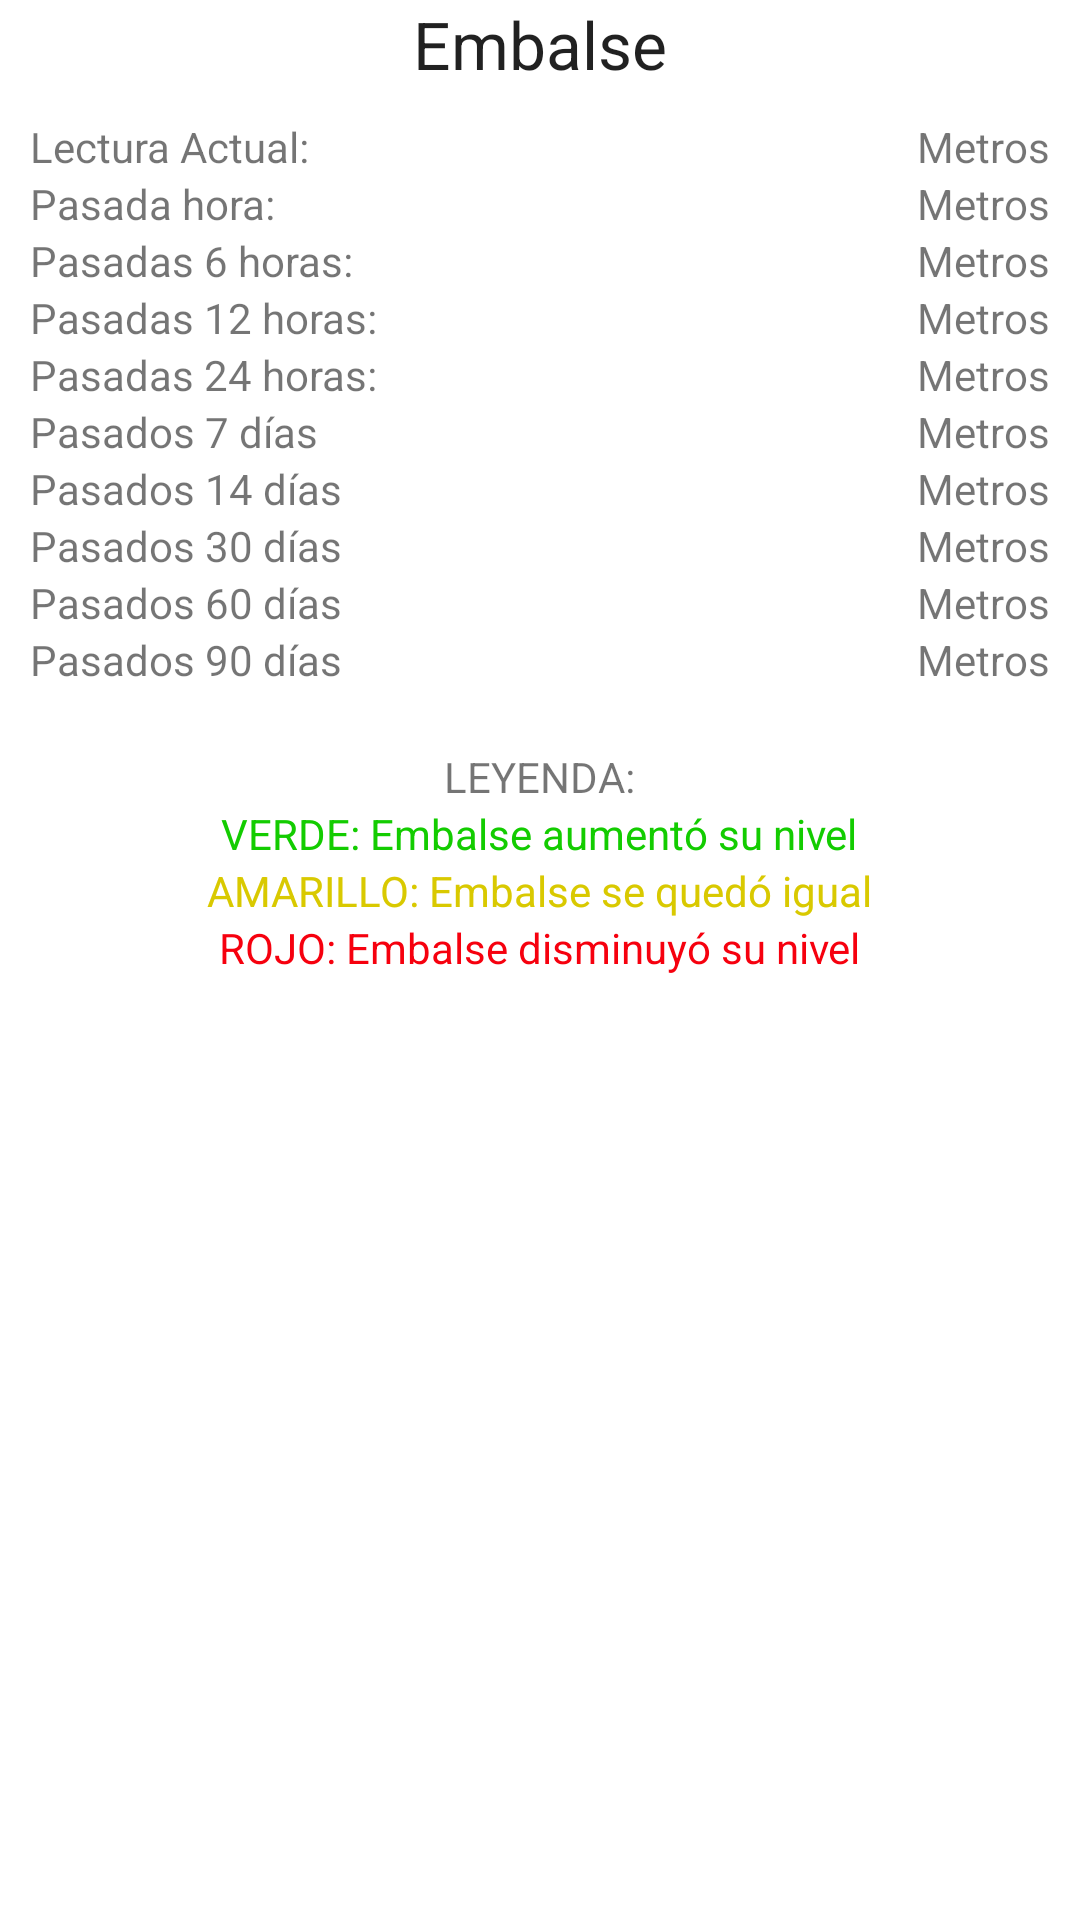

The Android layout XML behind this screen, and the referenced resources:
<!-- AndroidManifest.xml: application theme AppTheme -->
<!-- res/layout/daminfodata.xml -->
<RelativeLayout xmlns:android="http://schemas.android.com/apk/res/android"
    android:orientation="vertical"
    android:layout_width="match_parent"
    android:layout_height="match_parent"
    android:tag="moreinfodata">
    <TextView
        android:layout_width="wrap_content"
        android:layout_height="wrap_content"
        android:textAppearance="?android:attr/textAppearanceLarge"
        android:text="@string/embalse"
        android:id="@+id/embalse"
        android:layout_centerHorizontal="true" />

    <TextView
        android:layout_marginStart="10dp"
        android:layout_marginLeft="10dp"
        android:layout_width="wrap_content"
        android:layout_height="wrap_content"
        android:textAppearance="?android:attr/textAppearanceSmall"
        android:text="@string/lectura_actual"
        android:id="@+id/textView2"
        android:layout_below="@+id/embalse"
        android:layout_alignParentLeft="true"
        android:layout_alignParentStart="true"
        android:layout_marginTop="10dp" />
    <TextView
        android:layout_marginEnd="10dp"
        android:layout_marginRight="10dp"
        android:layout_width="wrap_content"
        android:layout_height="wrap_content"
        android:textAppearance="?android:attr/textAppearanceSmall"
        android:text="@string/metros"
        android:id="@+id/fecha"
        android:layout_alignTop="@+id/textView2"
        android:layout_alignParentRight="true"
        android:layout_alignParentEnd="true" />
    <TextView
        android:layout_marginStart="10dp"
        android:layout_marginLeft="10dp"
        android:layout_width="wrap_content"
        android:layout_height="wrap_content"
        android:textAppearance="?android:attr/textAppearanceSmall"
        android:text="@string/pasada_hora"
        android:id="@+id/textView4"
        android:layout_below="@+id/fecha"
        android:layout_alignParentLeft="true"
        android:layout_alignParentStart="true"/>
    <TextView
        android:layout_marginEnd="10dp"
        android:layout_marginRight="10dp"
        android:layout_width="wrap_content"
        android:layout_height="wrap_content"
        android:textAppearance="?android:attr/textAppearanceSmall"
        android:text="@string/metros"
        android:id="@+id/textView5"
        android:layout_below="@+id/fecha"
        android:layout_alignParentRight="true"
        android:layout_alignParentEnd="true" />
    <TextView
        android:layout_marginStart="10dp"
        android:layout_marginLeft="10dp"
        android:layout_width="wrap_content"
        android:layout_height="wrap_content"
        android:textAppearance="?android:attr/textAppearanceSmall"
        android:text="@string/pasadas_6_horas"
        android:id="@+id/textView6"
        android:layout_below="@+id/textView5"
        android:layout_alignParentLeft="true"
        android:layout_alignParentStart="true"/>
    <TextView
        android:layout_marginEnd="10dp"
        android:layout_marginRight="10dp"
        android:layout_width="wrap_content"
        android:layout_height="wrap_content"
        android:textAppearance="?android:attr/textAppearanceSmall"
        android:text="@string/metros"
        android:id="@+id/observacion"
        android:layout_below="@+id/textView5"
        android:layout_alignParentRight="true"
        android:layout_alignParentEnd="true" />
    <TextView
        android:layout_marginStart="10dp"
        android:layout_marginLeft="10dp"
        android:layout_width="wrap_content"
        android:layout_height="wrap_content"
        android:textAppearance="?android:attr/textAppearanceSmall"
        android:text="@string/pasadas_12_horas"
        android:id="@+id/ajuste"
        android:layout_below="@+id/observacion"
        android:layout_alignParentLeft="true"
        android:layout_alignParentStart="true"/>
    <TextView
        android:layout_marginEnd="10dp"
        android:layout_marginRight="10dp"
        android:layout_width="wrap_content"
        android:layout_height="wrap_content"
        android:textAppearance="?android:attr/textAppearanceSmall"
        android:text="@string/metros"
        android:id="@+id/control"
        android:layout_below="@+id/observacion"
        android:layout_alignParentRight="true"
        android:layout_alignParentEnd="true" />
    <TextView
        android:layout_marginStart="10dp"
        android:layout_marginLeft="10dp"
        android:layout_width="wrap_content"
        android:layout_height="wrap_content"
        android:textAppearance="?android:attr/textAppearanceSmall"
        android:text="@string/pasadas_24_horas"
        android:id="@+id/nivelesdealerta"
        android:layout_below="@+id/control"
        android:layout_alignParentLeft="true"
        android:layout_alignParentStart="true"/>
    <TextView
        android:layout_marginEnd="10dp"
        android:layout_marginRight="10dp"
        android:layout_width="wrap_content"
        android:layout_height="wrap_content"
        android:textAppearance="?android:attr/textAppearanceSmall"
        android:text="@string/metros"
        android:id="@+id/lastHour"
        android:layout_below="@+id/control"
        android:layout_alignParentRight="true"
        android:layout_alignParentEnd="true" />
    <TextView
        android:layout_marginStart="10dp"
        android:layout_marginLeft="10dp"
        android:layout_width="wrap_content"
        android:layout_height="wrap_content"
        android:textAppearance="?android:attr/textAppearanceSmall"
        android:text="@string/pasados_7_dias"
        android:id="@+id/textView12"
        android:layout_below="@+id/lastHour"
        android:layout_alignParentLeft="true"
        android:layout_alignParentStart="true"/>
    <TextView
        android:layout_marginEnd="10dp"
        android:layout_marginRight="10dp"
        android:layout_width="wrap_content"
        android:layout_height="wrap_content"
        android:textAppearance="?android:attr/textAppearanceSmall"
        android:text="@string/metros"
        android:id="@+id/textView13"
        android:layout_below="@+id/lastHour"
        android:layout_alignParentRight="true"
        android:layout_alignParentEnd="true" />
    <TextView
        android:layout_marginStart="10dp"
        android:layout_marginLeft="10dp"
        android:layout_width="wrap_content"
        android:layout_height="wrap_content"
        android:textAppearance="?android:attr/textAppearanceSmall"
        android:text="@string/pasados_14_dias"
        android:id="@+id/textView18"
        android:layout_below="@+id/textView13"
        android:layout_alignParentLeft="true"
        android:layout_alignParentStart="true"/>
    <TextView
        android:layout_marginEnd="10dp"
        android:layout_marginRight="10dp"
        android:layout_width="wrap_content"
        android:layout_height="wrap_content"
        android:textAppearance="?android:attr/textAppearanceSmall"
        android:text="@string/metros"
        android:id="@+id/textView19"
        android:layout_below="@+id/textView13"
        android:layout_alignParentRight="true"
        android:layout_alignParentEnd="true" />
    <TextView
        android:layout_marginStart="10dp"
        android:layout_marginLeft="10dp"
        android:layout_width="wrap_content"
        android:layout_height="wrap_content"
        android:textAppearance="?android:attr/textAppearanceSmall"
        android:text="@string/pasados_30_dias"
        android:id="@+id/textView20"
        android:layout_below="@+id/textView18"
        android:layout_alignParentLeft="true"
        android:layout_alignParentStart="true"/>
    <TextView
        android:layout_marginEnd="10dp"
        android:layout_marginRight="10dp"
        android:layout_width="wrap_content"
        android:layout_height="wrap_content"
        android:textAppearance="?android:attr/textAppearanceSmall"
        android:text="@string/metros"
        android:id="@+id/textView21"
        android:layout_below="@+id/textView18"
        android:layout_alignParentRight="true"
        android:layout_alignParentEnd="true" />
    <TextView
        android:layout_marginStart="10dp"
        android:layout_marginLeft="10dp"
        android:layout_width="wrap_content"
        android:layout_height="wrap_content"
        android:textAppearance="?android:attr/textAppearanceSmall"
        android:text="@string/pasados_60_dias"
        android:id="@+id/textView22"
        android:layout_below="@+id/textView20"
        android:layout_alignParentLeft="true"
        android:layout_alignParentStart="true"/>
    <TextView
        android:layout_marginEnd="10dp"
        android:layout_marginRight="10dp"
        android:layout_width="wrap_content"
        android:layout_height="wrap_content"
        android:textAppearance="?android:attr/textAppearanceSmall"
        android:text="@string/metros"
        android:id="@+id/textView23"
        android:layout_below="@+id/textView20"
        android:layout_alignParentRight="true"
        android:layout_alignParentEnd="true" />
    <TextView
        android:layout_marginStart="10dp"
        android:layout_marginLeft="10dp"
        android:layout_width="wrap_content"
        android:layout_height="wrap_content"
        android:textAppearance="?android:attr/textAppearanceSmall"
        android:text="@string/pasados_90_dias"
        android:id="@+id/textView24"
        android:layout_below="@+id/textView22"
        android:layout_alignParentLeft="true"
        android:layout_alignParentStart="true"/>
    <TextView
        android:layout_marginEnd="10dp"
        android:layout_marginRight="10dp"
        android:layout_width="wrap_content"
        android:layout_height="wrap_content"
        android:textAppearance="?android:attr/textAppearanceSmall"
        android:text="@string/metros"
        android:id="@+id/textView25"
        android:layout_below="@+id/textView22"
        android:layout_alignParentRight="true"
        android:layout_alignParentEnd="true" />
    <TextView
        android:layout_width="wrap_content"
        android:layout_height="wrap_content"
        android:textAppearance="?android:attr/textAppearanceSmall"
        android:text="@string/leyenda_rojo"
        android:id="@+id/textView16"
        android:layout_below="@+id/textView17"
        android:layout_centerHorizontal="true"
        android:textColor="#f6000e"/>
    <TextView
        android:layout_width="wrap_content"
        android:layout_height="wrap_content"
        android:textAppearance="?android:attr/textAppearanceSmall"
        android:text="@string/leyenda_amarillo"
        android:id="@+id/textView17"
        android:layout_below="@+id/textView14"
        android:layout_centerHorizontal="true"
        android:textColor="#d9c900"/>
    <TextView
        android:layout_width="wrap_content"
        android:layout_height="wrap_content"
        android:textAppearance="?android:attr/textAppearanceSmall"
        android:text="@string/leyenda"
        android:id="@+id/textView15"
        android:layout_below="@+id/textView24"

        android:layout_centerHorizontal="true"
        android:layout_marginTop="20dp" />
    <TextView
        android:layout_width="wrap_content"
        android:layout_height="wrap_content"
        android:textAppearance="?android:attr/textAppearanceSmall"
        android:text="@string/leyenda_verde"
        android:id="@+id/textView14"
        android:layout_below="@+id/textView15"
        android:layout_centerHorizontal="true"
        android:textColor="#13cc00"/>

    <FrameLayout
        android:id="@+id/historyad"
        android:layout_width="match_parent"
        android:layout_height="wrap_content"
        android:layout_alignParentBottom="true"
        android:layout_centerInParent="true" />

</RelativeLayout>
<!-- resources referenced by this layout -->
<resources>
  <string name="embalse">Embalse</string>
  <string name="lectura_actual">Lectura Actual:</string>
  <string name="leyenda">LEYENDA:</string>
  <string name="leyenda_amarillo">AMARILLO: Embalse se quedó igual</string>
  <string name="leyenda_rojo">ROJO: Embalse disminuyó su nivel</string>
  <string name="leyenda_verde">VERDE: Embalse aumentó su nivel</string>
  <string name="metros">Metros</string>
  <string name="pasada_hora">Pasada hora:</string>
  <string name="pasadas_12_horas">Pasadas 12 horas:</string>
  <string name="pasadas_24_horas">Pasadas 24 horas:</string>
  <string name="pasadas_6_horas">Pasadas 6 horas:</string>
  <string name="pasados_14_dias">Pasados 14 días</string>
  <string name="pasados_30_dias">Pasados 30 días</string>
  <string name="pasados_60_dias">Pasados 60 días</string>
  <string name="pasados_7_dias">Pasados 7 días</string>
  <string name="pasados_90_dias">Pasados 90 días</string>
</resources>
